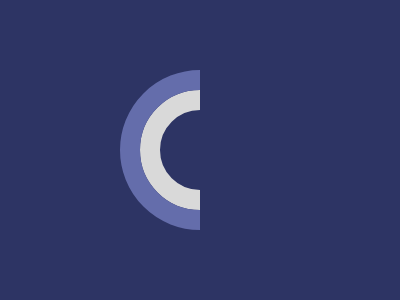

Give the HTML and CSS whose rendering is this image.

<div a>
  <div b></div>
</div>
<style>
  *{background:#2D3464}
  div {
    position: absolute;
  }
  [a] {
        width: 80px;
    height: 80px;
    border-radius: 50%;
    border: solid 20px #d9d9d9;
    outline: solid 20px #646DAB;
    left: 140px;
    top: 90px;
  }
  [b] {
    width: 150px;
    height: 200px;
    left: 40px;
    top: -40px;
  }
</style>

<!-- minified (214 char)
 
<div a><div b><style>*{background:#2D3464}div{position:absolute}[a]{width:80;height:80;border-radius:50%;border:solid 20px #d9d9d9;outline:solid 20px #646DAB;left:140;top:90}[b]{width:150;height:200;left:40;top:-40

-->